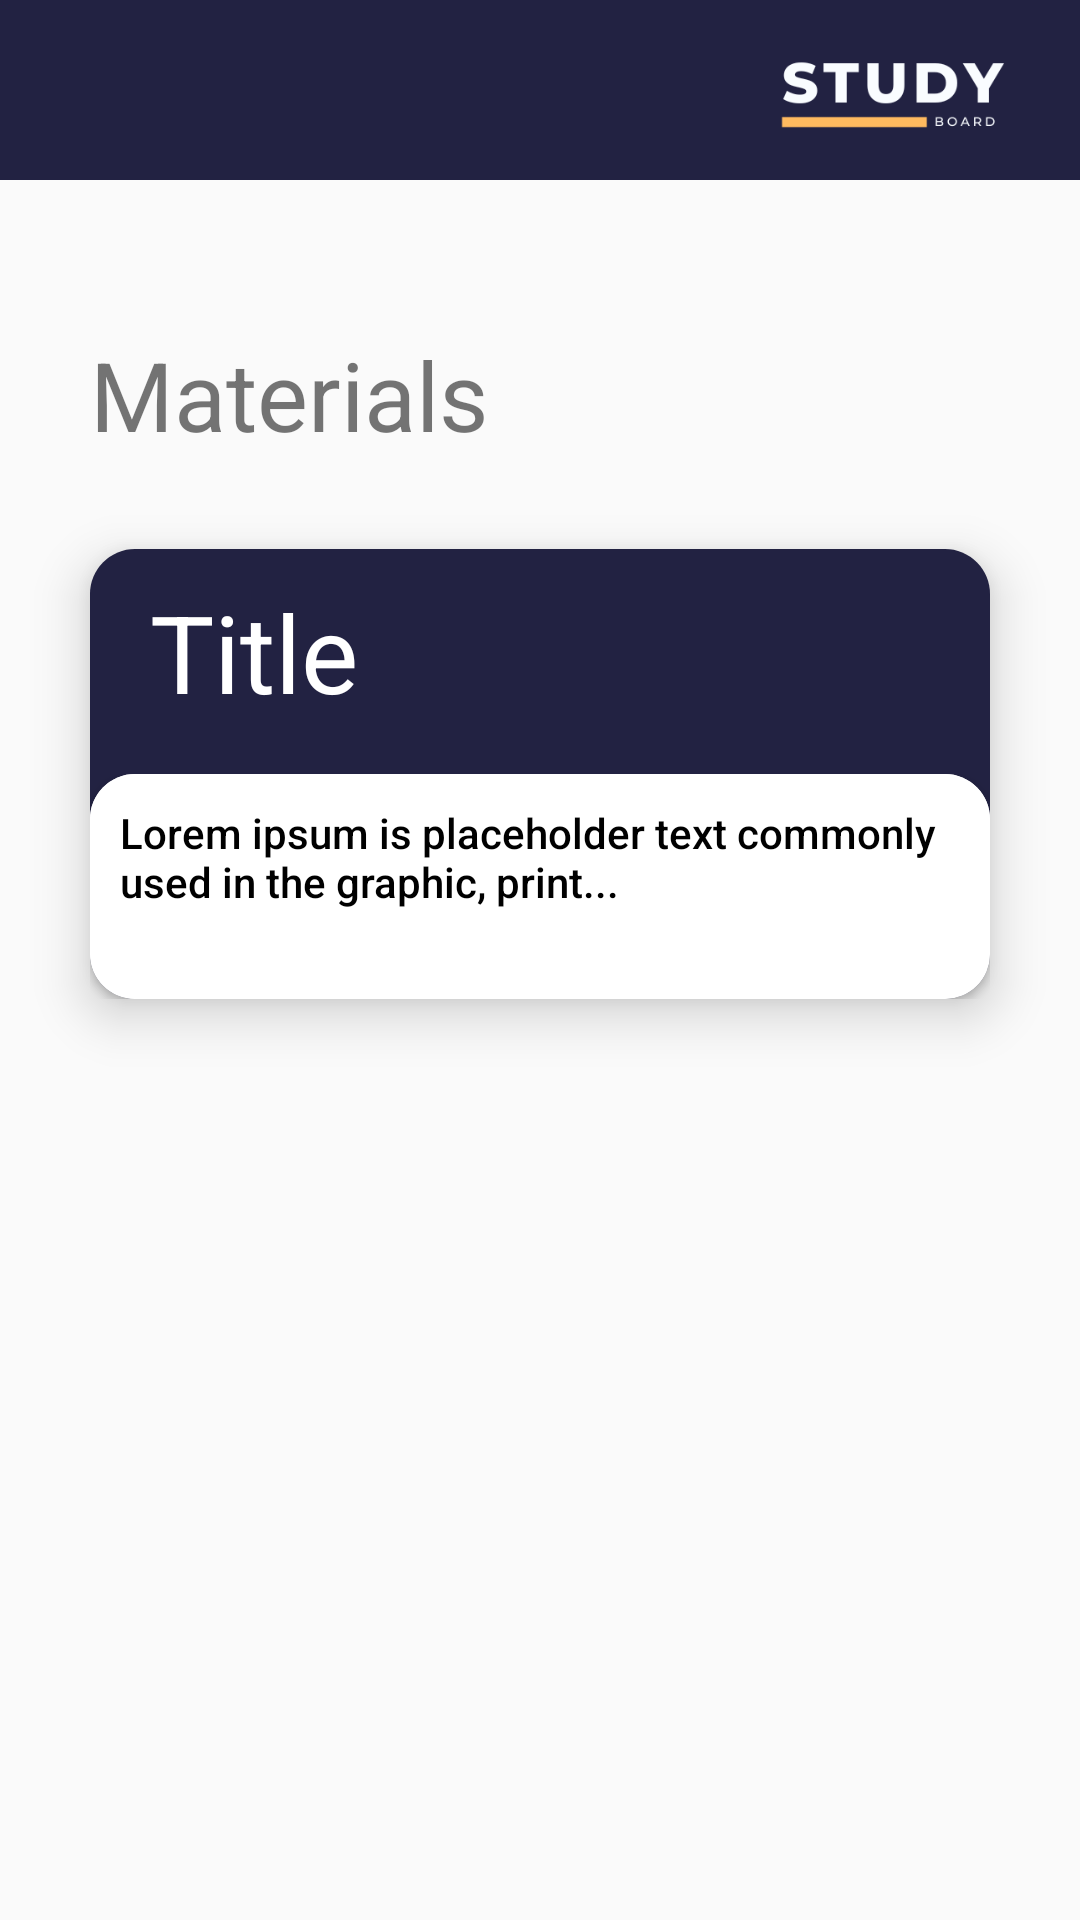

Here is an Android app screen rendered from its layout file. Give the layout XML and the strings, colors and styles it references.
<!-- AndroidManifest.xml: application theme Theme.Final_project_y -->
<!-- res/layout/material_page.xml -->
<?xml version="1.0" encoding="utf-8"?>
<LinearLayout xmlns:android="http://schemas.android.com/apk/res/android"
    android:layout_width="match_parent"
    android:layout_height="match_parent"
    android:orientation="vertical">
    <include android:layout_height="60dp" layout="@layout/item_nav_bar"
        android:layout_width="match_parent" />



    <LinearLayout
        android:layout_width="match_parent"
        android:layout_height="0dp"
        android:layout_weight="12"
        android:orientation="vertical">

        <TextView
            android:layout_width="wrap_content"
            android:layout_height="wrap_content"
            android:text="Materials"
            android:textSize="32dp"
            android:layout_marginTop="50dp"
            android:layout_marginStart="30dp"
            android:layout_marginBottom="30dp"
            />

        <LinearLayout
            android:layout_width="match_parent"
            android:layout_height="150dp"
            android:layout_marginStart="30dp"
            android:layout_marginEnd="30dp"
            android:layout_marginBottom="30dp"
            android:orientation="vertical"
            android:background="@drawable/dark_blue_radius_background"
            android:elevation="10dp">
            <LinearLayout
                android:layout_width="match_parent"
                android:layout_height="0dp"
                android:layout_weight="1">
                <TextView
                    android:id="@+id/material_title"
                    android:layout_width="match_parent"
                    android:layout_height="wrap_content"
                    android:text="Title"
                    android:textSize="36dp"
                    android:textColor="@color/white"
                    android:layout_marginTop="10dp"
                    android:layout_marginStart="20dp"
                    android:layout_marginEnd="20dp"/>
            </LinearLayout>

            <LinearLayout
                android:layout_width="match_parent"
                android:layout_height="0dp"
                android:layout_weight="1"
                android:orientation="vertical"
                android:background="@drawable/white_radius_background">
                <Button
                    android:id="@+id/btn_open_material"
                    android:layout_width="match_parent"
                    android:layout_height="match_parent"
                    android:text="Lorem ipsum is placeholder text commonly used in the graphic, print..."
                    android:background="@drawable/white_radius_background"
                    android:textSize="14dp"
                    android:textColor="@color/black"
                    android:elevation="20dp"
                    android:padding="10dp"
                    android:gravity="top"
                    android:textAllCaps="false"/>

            </LinearLayout>

        </LinearLayout>
        /*////////end card/////////*/



    </LinearLayout>>




</LinearLayout>
<!-- res/layout/item_nav_bar.xml (included above) -->
<LinearLayout
    android:layout_width="match_parent"
    android:layout_height="60dp"
    android:layout_weight="1"
    android:background="@color/my_dark_blue"
    xmlns:android="http://schemas.android.com/apk/res/android">
    <ImageView
        android:id="@+id/back_to_main_page"
        android:layout_width="40dp"
        android:layout_height="40dp"
        android:src="@drawable/left_arrow_48_white"
        android:layout_marginStart="20dp"
        android:layout_marginTop="10dp"/>
    <View
        android:layout_width="0dp"
        android:layout_height="match_parent"
        android:layout_weight="1"/>
    <ImageView
        android:id="@+id/logo"
        android:layout_width="80dp"
        android:layout_height="40dp"
        android:src="@drawable/logo_dark"
        android:layout_marginTop="10dp"
        android:layout_marginEnd="20dp"/>
</LinearLayout>
<!-- resources referenced by this layout -->
<resources>
  <color name="black">#FF000000</color>
  <color name="my_dark_blue">#222242</color>
  <color name="white">#FFFFFFFF</color>
  <!-- drawable dark_blue_radius_background (drawable) -->
  <?xml version="1.0" encoding="utf-8"?>
  <shape xmlns:android="http://schemas.android.com/apk/res/android"    android:shape="rectangle">
      <solid android:color="@color/my_dark_blue" />
      <corners android:radius="15dp" />
  
  </shape>
  <!-- drawable logo_dark: png bitmap (drawable-v24, 7380 bytes) -->
  <!-- drawable white_radius_background (drawable) -->
  <?xml version="1.0" encoding="utf-8"?>
  <shape xmlns:android="http://schemas.android.com/apk/res/android"    android:shape="rectangle">
      <solid android:color="@color/white" />
      <corners android:radius="15dp" />
  
  </shape>
  <style name="Theme.Final_project_y" parent="Theme.AppCompat.DayNight.DarkActionBar">
          
          <item name="colorPrimary">@color/purple_500</item>
          <item name="colorPrimaryVariant">@color/purple_700</item>
          <item name="colorOnPrimary">@color/white</item>
          
          <item name="colorSecondary">@color/teal_200</item>
          <item name="colorSecondaryVariant">@color/teal_700</item>
          <item name="colorOnSecondary">@color/black</item>
          
          <item name="android:statusBarColor" tools:targetApi="l">?attr/colorPrimaryVariant</item>
          
      </style>
  <color name="purple_500">#222242</color>
  <color name="purple_700">#2A3D6C </color>
  <color name="teal_200">#2A3D6C</color>
  <color name="teal_700">#2A3D6C</color>
</resources>
